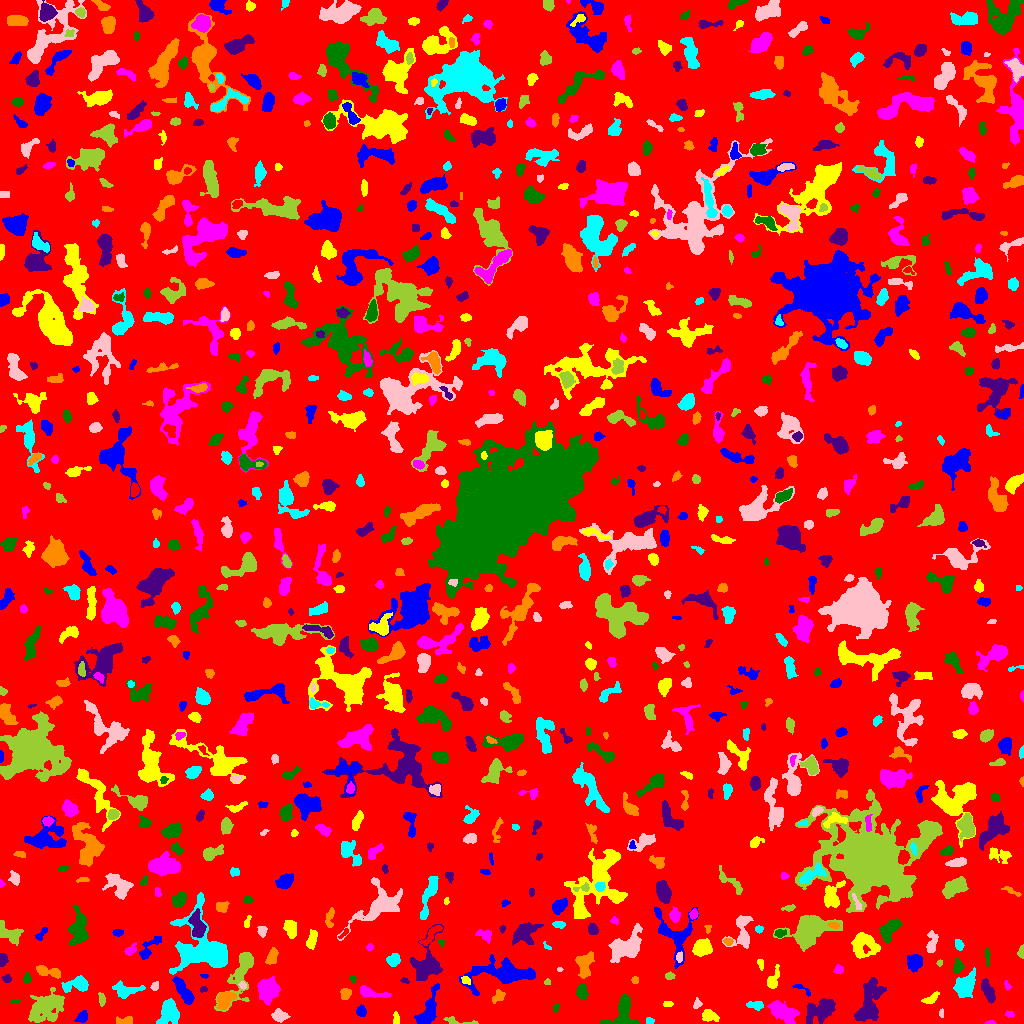

The file beside this chart, header and first rows:
ID, X, Y, A, B, theta, total_flux, mu_max, mu_median, mu_mean, R_fwhm, R_e, R10, R90, x_start, x_end, y_start, y_end, area, greylevel
0, 510, 510.5, 303.5, 293.5, -0.5935, 1245639, 11.0, 1.0, 1.548, 46.67, 228.3, 85.75, 376.5, 0, 1023, 0, 1023, 804815, 1.548
1, 82.12, 6.225, 2.985, 2.309, 0.8301, 262.0, 5.0, 2.0, 2.183, 3.742, 3.241, 1.262, 5.232, 74, 87, 1, 13, 120, 6.183
2, 709.1, 7.785, 3.984, 2.559, -0.2598, 736.0, 10.0, 4.0, 4.355, 4.918, 3.949, 1.493, 6.283, 702, 719, 2, 14, 169, 7.355
3, 991, 0.6667, 1.992, 0.7244, -0.01173, 33.0, 3.0, 1.0, 0.8462, 1.693, 1.493, 0.5642, 2.394, 984, 996, 0, 3, 39, 5.846
4, 623.8, 11.04, 8.933, 6.374, 1.331, 1321, 8.0, 3.0, 2.916, 7.203, 6.18, 2.459, 9.918, 599, 640, 0, 30, 453, 6.916
5, 821.1, 14.22, 7.419, 4.284, 0.4757, 2406, 19.0, 4.0, 4.746, 3.785, 6.482, 2.326, 10.81, 806, 835, 0, 25, 507, 7.746
6, 125.6, 2.958, 4.401, 1.621, 0.09161, 261.0, 6.0, 2.0, 2.25, 3.568, 2.985, 1.128, 5.015, 116, 132, 0, 7, 116, 6.25
7, 649.1, 2.605, 1.923, 1.504, -0.02784, 86.0, 3.0, 2.0, 1.593, 3.09, 2.111, 0.7979, 3.29, 646, 654, 0, 6, 54, 6.593
8, 941.7, 10.34, 2.269, 1.136, 1.539, 76.0, 4.0, 2.0, 1.854, 2.877, 1.954, 0.7979, 3.09, 939, 943, 6, 15, 41, 5.854
9, 460.3, 1.664, 10.15, 1.476, -0.1078, 137.0, 4.0, 1.0, 1.151, 3.338, 3.038, 1.128, 5.015, 443, 478, 0, 7, 119, 6.151
10, 197.3, 10.79, 2.041, 1.22, -1.313, 58.0, 3.0, 2.0, 1.568, 2.459, 1.954, 0.5642, 3.038, 195, 199, 6, 14, 37, 6.568
11, 361.3, 11.9, 2.555, 2.066, -1.46, 380.0, 8.0, 3.0, 3.689, 3.868, 2.877, 1.128, 4.618, 356, 366, 7, 19, 103, 7.689
12, 396.4, 4.035, 3.105, 1.632, -1.478, 171.0, 4.0, 2.0, 2.28, 3.949, 2.706, 1.128, 4.222, 393, 399, 0, 12, 75, 6.28
13, 1009, 9.281, 2.385, 1.508, -0.1124, 121.0, 4.0, 2.0, 2.241, 3.656, 2.394, 0.9772, 3.613, 1005, 1014, 6, 13, 54, 6.241
14, 556.1, 15.93, 2.17, 1.479, 1.173, 74.0, 3.0, 1.0, 1.451, 2.459, 2.185, 0.7979, 3.613, 553, 559, 11, 20, 51, 5.451
15, 869.1, 20.99, 12.2, 4.942, 1.249, 2954, 9.0, 4.0, 4.097, 9.69, 8.612, 3.338, 13.17, 854, 886, 2, 46, 721, 7.097
16, 225.1, 24.86, 4.637, 3.346, 0.6469, 906.0, 8.0, 3.0, 3.485, 6.155, 4.687, 1.871, 7.421, 216, 236, 14, 31, 260, 9.485
17, 755.1, 18.31, 4.503, 1.978, -0.07727, 245.0, 4.0, 2.0, 1.929, 5.14, 3.656, 1.382, 5.614, 746, 763, 13, 22, 127, 6.929
18, 279.2, 7.685, 3.34, 2.769, -0.2588, 840.0, 14.0, 4.0, 5.03, 3.949, 3.742, 1.382, 6.155, 271, 290, 1, 15, 167, 8.03
19, 102.1, 24.81, 2.841, 1.387, -1.274, 79.0, 3.0, 1.0, 0.9405, 2.523, 2.326, 0.7979, 3.827, 98, 105, 17, 31, 84, 6.94
20, 330.7, 8.778, 10.48, 4.414, -0.9517, 923.0, 11.0, 2.0, 2.442, 3.656, 4.754, 1.693, 8.885, 302, 342, 0, 31, 378, 6.442
21, 428.4, 12.41, 9.862, 3.505, 1.216, 1856, 13.0, 3.0, 4.326, 5.015, 5.997, 2.257, 10.06, 414, 439, 0, 40, 429, 7.326
22, 667.9, 19.5, 2.579, 1.461, 0.0, 70.0, 2.0, 1.0, 1.228, 4.146, 2.394, 0.9772, 3.827, 663, 673, 17, 22, 57, 5.228
23, 783.3, 10.67, 7.833, 3.915, -0.5942, 1738, 8.0, 4.0, 3.95, 8.921, 6.887, 2.764, 10.4, 767, 799, 0, 23, 440, 6.95
24, 14.93, 21.93, 2.34, 0.967, 0.149, 76.0, 4.0, 2.0, 1.81, 2.646, 1.871, 0.5642, 3.09, 10, 20, 20, 24, 42, 5.81
25, 987.6, 33.41, 5.665, 2.181, -1.089, 721.0, 8.0, 3.0, 3.176, 5.412, 4.297, 1.693, 6.887, 981, 995, 20, 45, 227, 7.176
26, 497.9, 26.9, 3.901, 2.371, 0.7971, 223.0, 5.0, 2.0, 1.813, 3.192, 3.385, 1.262, 5.352, 492, 505, 20, 34, 123, 5.813
27, 169.7, 11.55, 6.009, 4.559, -1.251, 1305, 8.0, 3.0, 3.23, 7.506, 6.05, 2.394, 9.541, 156, 179, 0, 25, 404, 7.23
28, 696.9, 19.39, 2.307, 1.604, 1.271, 109.0, 4.0, 1.0, 1.514, 3.241, 2.257, 0.7979, 3.7, 693, 702, 15, 26, 72, 6.514
29, 46.33, 17.32, 8.794, 5.655, 0.6115, 4049, 17.0, 4.0, 5.138, 6.723, 7.569, 2.877, 13.22, 28, 64, 1, 36, 788, 8.138
30, 307.2, 23.13, 2.078, 1.575, -0.3838, 143.0, 5.0, 3.0, 2.466, 3.141, 2.394, 0.9772, 3.568, 303, 312, 20, 27, 58, 8.466
31, 801.1, 35.1, 5.812, 1.583, -0.4998, 136.0, 4.0, 2.0, 1.659, 3.785, 2.821, 0.9772, 4.37, 792, 810, 27, 39, 82, 5.659
32, 930.6, 24.96, 4.641, 1.791, 0.5225, 353.0, 7.0, 3.0, 2.824, 3.613, 3.385, 1.262, 5.352, 921, 939, 20, 32, 125, 8.824
33, 367.8, 31.56, 7.163, 2.152, -0.2125, 676.0, 13.0, 2.0, 3.115, 3.192, 3.478, 1.262, 6.433, 360, 391, 26, 38, 217, 7.115
34, 582.2, 31.2, 3.372, 2.335, -1.393, 595.0, 11.0, 3.0, 3.967, 3.613, 3.432, 1.262, 5.642, 576, 588, 23, 39, 150, 7.967
35, 203.5, 34.09, 1.892, 1.426, 0.05325, 89.0, 3.0, 2.0, 2.07, 3.192, 2.111, 0.7979, 3.192, 200, 207, 31, 37, 43, 6.07
36, 345, 29.46, 2.928, 2.342, 1.427, 239.0, 5.0, 2.0, 2.096, 3.385, 3.241, 1.128, 5.202, 340, 351, 24, 35, 114, 6.096
37, 77.91, 38.74, 6.589, 3.35, 0.1622, 843.0, 8.0, 3.0, 2.907, 5.323, 4.82, 1.871, 7.878, 61, 88, 31, 48, 290, 6.907
38, 154.7, 37.23, 2.263, 1.696, 1.206, 79.0, 3.0, 1.0, 1.197, 2.459, 2.326, 0.7979, 3.868, 150, 158, 33, 42, 66, 6.197
39, 240.8, 50.52, 16.17, 5.279, 1.191, 2964, 12.0, 4.0, 4.727, 7.632, 7.506, 2.932, 12.57, 214, 253, 12, 71, 627, 6.727
40, 904.2, 24.59, 6.728, 1.963, -1.488, 515.0, 7.0, 2.0, 2.362, 3.989, 4.184, 1.596, 6.747, 899, 910, 6, 35, 218, 6.362
41, 184.3, 30.91, 7.68, 2.374, -0.9879, 961.0, 9.0, 3.0, 3.12, 4.652, 4.983, 1.871, 8.195, 172, 194, 19, 47, 308, 8.12
42, 772.5, 42.62, 4.971, 2.243, 1.245, 494.0, 9.0, 2.0, 2.729, 3.568, 3.613, 1.382, 5.971, 767, 779, 35, 59, 181, 6.729
43, 1007, 38.03, 2.629, 1.358, -1.206, 146.0, 6.0, 3.0, 2.863, 3.038, 2.326, 0.7979, 3.613, 1004, 1011, 33, 43, 51, 5.863
44, 352.8, 44.63, 2.065, 1.421, -1.489, 112.0, 5.0, 2.0, 2.333, 2.394, 1.954, 0.7979, 3.241, 349, 356, 40, 48, 48, 6.333
45, 404.6, 43.0, 2.105, 1.259, -0.2075, 61.0, 3.0, 1.0, 1.386, 2.394, 2.034, 0.7979, 3.192, 400, 409, 40, 46, 44, 5.386
46, 634.9, 43.47, 1.807, 1.645, 1.455, 101.0, 4.0, 2.0, 1.942, 3.385, 2.257, 0.7979, 3.385, 631, 638, 40, 47, 52, 6.942
47, 126.4, 33.21, 7.266, 3.139, 0.001767, 630.0, 6.0, 2.0, 2.242, 5.67, 4.983, 1.871, 7.979, 112, 145, 25, 43, 281, 6.242
48, 242.5, 38.16, 2.121, 1.707, -0.7565, 169.0, 5.0, 3.0, 3.25, 3.656, 2.523, 0.9772, 3.613, 238, 246, 34, 42, 52, 8.25
49, 547.5, 41.38, 1.337, 1.273, -2.176348384002769e-11, 26.0, 2.0, 1.0, 0.6667, 2.646, 1.596, 0.5642, 2.459, 544, 550, 39, 45, 39, 5.667
50, 307.8, 46.5, 13.26, 6.799, 0.7184, 3612, 9.0, 4.0, 3.843, 10.62, 9.805, 3.909, 15.17, 284, 334, 20, 66, 940, 6.843
51, 204, 47.61, 2.212, 0.9662, -0.1784, 61.0, 3.0, 2.0, 1.848, 2.646, 1.784, 0.7979, 2.706, 200, 208, 45, 49, 33, 5.848
52, 465.6, 43.16, 2.666, 1.795, -0.7006, 116.0, 3.0, 2.0, 1.681, 3.785, 2.877, 0.9772, 4.146, 461, 470, 39, 47, 69, 7.681
53, 267.7, 33.71, 5.927, 4.471, -1.554, 1437, 8.0, 3.0, 3.236, 7.569, 6.457, 2.523, 10.2, 257, 280, 19, 47, 444, 7.236
54, 27.23, 45, 2.216, 1.757, 1.508, 240.0, 8.0, 3.0, 3.117, 2.932, 2.394, 0.7979, 3.989, 23, 31, 40, 51, 77, 7.117
55, 7.028, 44.93, 2.239, 1.882, -0.3416, 107.0, 4.0, 1.0, 1.529, 2.985, 2.394, 0.7979, 4.068, 1, 11, 41, 49, 70, 5.529
56, 47.14, 52.13, 7.134, 2.251, -0.2139, 633.0, 6.0, 3.0, 3.0, 6.308, 4.406, 1.784, 6.864, 36, 60, 45, 58, 211, 7.0
57, 965.1, 38.37, 5.761, 3.969, 0.8818, 2628, 16.0, 5.0, 6.317, 6.91, 5.726, 2.326, 9.558, 953, 975, 26, 56, 416, 9.317
58, 559.8, 54.21, 1.371, 0.9628, -0.07485, 39.0, 4.0, 1.0, 1.444, 1.954, 1.382, 0.0, 2.326, 557, 563, 52, 56, 27, 6.444
59, 669.4, 47.68, 2.054, 1.648, -0.01354, 117.0, 5.0, 1.5, 1.721, 2.459, 2.257, 0.7979, 3.656, 665, 675, 44, 52, 68, 7.721
... 906 more rows
